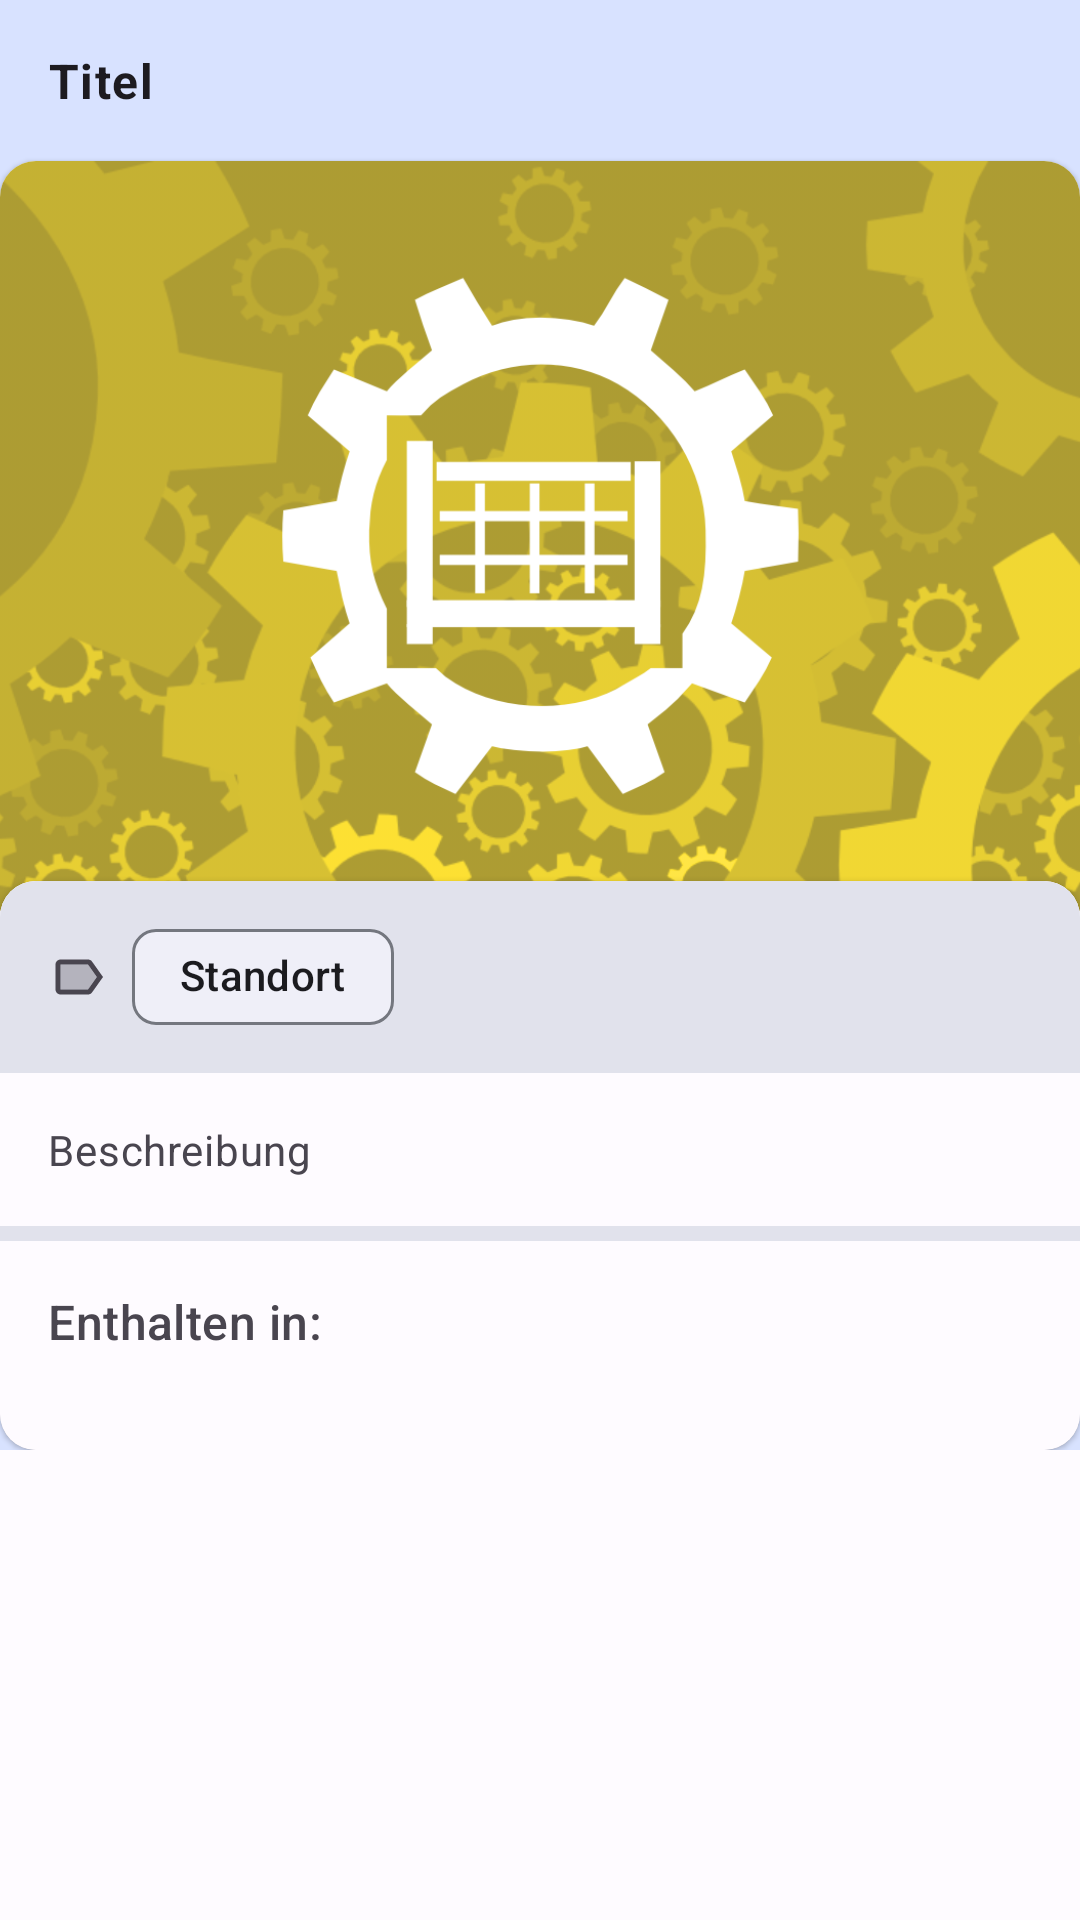

This screen was rendered from an Android layout file. Write that file and the resources it references.
<!-- AndroidManifest.xml: application theme Theme.Heros -->
<!-- res/layout/fragment_item_details.xml -->
<?xml version="1.0" encoding="utf-8"?>
<RelativeLayout xmlns:app="http://schemas.android.com/apk/res-auto"
    android:id="@+id/fragment_boxes"
    xmlns:android="http://schemas.android.com/apk/res/android"
    xmlns:tools="http://schemas.android.com/tools"
    android:layout_width="match_parent"
    android:layout_height="match_parent"
    tools:context=".activities.MainActivity">

<LinearLayout
    android:layout_width="match_parent"
    android:background="?colorPrimaryContainer"
    android:layout_height="wrap_content"
    android:orientation="vertical">

<LinearLayout
    android:layout_width="match_parent"
    android:layout_height="wrap_content"
    android:padding="16dp"
    android:background="?colorPrimaryContainer"
    android:orientation="vertical">

    <TextView
        android:id="@+id/item_summary_name"
        android:layout_width="wrap_content"
        android:layout_height="wrap_content"
        android:text="@string/content_description_title"
        android:textStyle="bold"
        android:textAppearance="?attr/textAppearanceBodyLarge"
        />

</LinearLayout>

    <com.google.android.material.card.MaterialCardView
        style="?attr/materialCardViewElevatedStyle"
        android:layout_width="match_parent"
        android:layout_height="wrap_content"
        android:clickable="false"
        app:layout_constraintStart_toStartOf="parent"
        app:layout_constraintTop_toBottomOf="@+id/box_summary_image_overlay">

<androidx.constraintlayout.widget.ConstraintLayout android:id="@+id/item_fragment_container"
    android:layout_width="match_parent"
    android:layout_height="match_parent"
    android:background="?attr/colorSurface">



    
    <ImageView
        android:scaleType="centerCrop"
        android:id="@+id/item_summary_image"
        android:layout_width="match_parent"
        android:layout_height="250dp"
        app:srcCompat="@drawable/placeholder_with_bg_80_yellow"
        app:layout_constraintStart_toStartOf="parent"
        app:layout_constraintTop_toTopOf="parent"
        android:contentDescription="@string/content_description_item_image"/>

    <ScrollView
        android:layout_width="match_parent"
        android:layout_height="wrap_content"
        app:layout_constraintStart_toStartOf="parent"
        app:layout_constraintTop_toTopOf="parent">

        <LinearLayout
            android:layout_width="match_parent"
            android:layout_height="wrap_content"
            android:orientation="vertical">

            <LinearLayout
                android:id="@+id/item_summary_image_overlay"
                android:layout_width="match_parent"
                android:layout_height="240dp"
                android:orientation="vertical"/>

            <com.google.android.material.card.MaterialCardView
                android:id="@+id/materialCardView3"
                style="?attr/materialCardViewElevatedStyle"
                android:layout_width="match_parent"
                android:layout_height="wrap_content"
                android:clickable="false"
                app:layout_constraintStart_toStartOf="parent"
                app:layout_constraintTop_toBottomOf="@+id/box_summary_image_overlay">

                <LinearLayout
                    android:layout_width="match_parent"
                    android:layout_height="wrap_content"
                    android:background="?colorSurface"
                    android:orientation="vertical">


                <androidx.constraintlayout.widget.ConstraintLayout
                    android:id="@+id/item_summary_tags_container"
                    android:layout_height="wrap_content"
                    android:layout_width="match_parent"
                    android:background="?colorSurfaceVariant"
                    android:orientation="horizontal">

                    <com.google.android.material.imageview.ShapeableImageView
                        android:id="@+id/item_summary_tags_label"
                        android:layout_width="20dp"
                        android:layout_height="20dp"
                        android:layout_marginStart="16dp"
                        android:scaleType="fitStart"
                        app:layout_constraintBottom_toBottomOf="parent"
                        app:layout_constraintStart_toStartOf="parent"
                        app:layout_constraintTop_toTopOf="parent"
                        app:srcCompat="@drawable/ic_twotone_label_24" />

                    <com.google.android.material.chip.ChipGroup
                        android:id="@+id/item_summary_tags"
                        android:layout_width="wrap_content"
                        android:layout_height="wrap_content"
                        android:layout_marginStart="8dp"
                        android:layout_marginTop="8dp"
                        android:layout_marginEnd="16dp"
                        android:layout_marginBottom="8dp"
                        app:chipSpacingHorizontal="6dp"
                        app:chipSpacingVertical="-8dp"
                        app:layout_constraintBottom_toBottomOf="parent"
                        app:layout_constraintEnd_toEndOf="parent"
                        app:layout_constraintHorizontal_bias="0.0"
                        app:layout_constraintStart_toEndOf="@+id/item_summary_tags_label"
                        app:layout_constraintTop_toTopOf="parent">


                        <com.google.android.material.chip.Chip
                            android:id="@+id/box_vehicle"
                            android:layout_width="wrap_content"
                            android:layout_height="wrap_content"
                            android:text="@string/location"
                            app:layout_constraintBottom_toBottomOf="parent"
                            app:layout_constraintEnd_toEndOf="parent"
                            app:layout_constraintHorizontal_bias="0.0"
                            app:layout_constraintStart_toEndOf="@+id/box_vehicle_icon"
                            app:layout_constraintTop_toTopOf="parent" />

                    </com.google.android.material.chip.ChipGroup>

                </androidx.constraintlayout.widget.ConstraintLayout>

                <TextView
                    android:id="@+id/item_summary_description"
                    android:layout_width="wrap_content"
                    android:layout_height="wrap_content"
                    android:padding="16dp"
                    android:text="@string/content_description_description"
                    android:textAppearance="?attr/textAppearanceBodyMedium"
                    android:textColor="?android:attr/textColorSecondary" />


                <LinearLayout
                    android:id="@+id/item_summary_description_divider"
                    android:layout_height="5dp"
                    android:orientation="horizontal"
                    android:layout_width="match_parent"
                    android:background="?colorSurfaceVariant" />

                <LinearLayout
                    android:layout_width="match_parent"
                    android:layout_height="wrap_content"
                    android:orientation="vertical"
                    android:fillViewport="true"
                    android:layout_weight="1.0">

                    <TextView
                        android:id="@+id/item_summary_content_label"
                        android:layout_width="match_parent"
                        android:layout_height="wrap_content"
                        android:layout_marginStart="16dp"
                        android:layout_marginTop="16dp"
                        android:layout_marginBottom="16dp"
                        android:text="@string/containing_box"
                        android:textAppearance="?attr/textAppearanceTitleMedium"
                        android:textColor="?android:attr/textColorSecondary"
                        app:layout_constraintStart_toStartOf="parent"
                        app:layout_constraintTop_toTopOf="parent" />

                    <TextView
                        android:id="@+id/item_summary_content_empty_label"
                        android:layout_width="match_parent"
                        android:visibility="gone"
                        android:layout_height="wrap_content"
                        android:layout_marginStart="16dp"
                        android:layout_marginBottom="16dp"
                        android:text="@string/containing_box_empty"
                        android:textAppearance="?attr/textAppearanceBodyMedium"
                        android:textColor="?android:attr/textColorSecondary"
                        app:layout_constraintStart_toStartOf="parent"
                        app:layout_constraintTop_toTopOf="parent" />

                    <RelativeLayout
                        android:layout_width="wrap_content"
                        android:layout_height="wrap_content">

                        <androidx.recyclerview.widget.RecyclerView
                            android:id="@+id/item_summary_containing_boxes"
                            android:layout_width="match_parent"
                            android:layout_height="match_parent"
                            android:layout_marginBottom="16dp"
                            android:nestedScrollingEnabled="false" />

                    </RelativeLayout>

                </LinearLayout>


                </LinearLayout>

            </com.google.android.material.card.MaterialCardView>

        </LinearLayout>

    </ScrollView>

</androidx.constraintlayout.widget.ConstraintLayout>


    </com.google.android.material.card.MaterialCardView>
</LinearLayout>
</RelativeLayout>
<!-- resources referenced by this layout -->
<resources>
  <!-- drawable ic_twotone_label_24 (drawable) -->
  <vector android:autoMirrored="true" android:height="24dp"
      android:tint="?attr/colorControlNormal" android:viewportHeight="24"
      android:viewportWidth="24" android:width="24dp" xmlns:android="http://schemas.android.com/apk/res/android">
      <path android:fillAlpha="0.3"
          android:fillColor="@android:color/white"
          android:pathData="M16,7H5v10h11l3.55,-5z" android:strokeAlpha="0.3"/>
      <path android:fillColor="@android:color/white" android:pathData="M17.63,5.84C17.27,5.33 16.67,5 16,5L5,5.01C3.9,5.01 3,5.9 3,7v10c0,1.1 0.9,1.99 2,1.99L16,19c0.67,0 1.27,-0.33 1.63,-0.84L22,12l-4.37,-6.16zM16,17H5V7h11l3.55,5L16,17z"/>
  </vector>
  <string name="containing_box">Enthalten in:</string>
  <string name="containing_box_empty">In keinem Container enthalten</string>
  <string name="content_description_description">Beschreibung</string>
  <string name="content_description_item_image">Ausrüstung Foto</string>
  <string name="content_description_title">Titel</string>
  <string name="location">Standort</string>
  <color name="md_theme_light_primary">#305DA8</color>
  <color name="md_theme_light_onPrimary">#FFFFFF</color>
  <color name="md_theme_light_primaryContainer">#D8E2FF</color>
  <color name="md_theme_light_onPrimaryContainer">#001A41</color>
  <color name="md_theme_light_secondary">#666000</color>
  <color name="md_theme_light_onSecondary">#FFFFFF</color>
  <color name="md_theme_light_secondaryContainer">#F3E700</color>
  <color name="md_theme_light_onSecondaryContainer">#1E1C00</color>
  <color name="md_theme_light_tertiary">#715574</color>
  <color name="md_theme_light_onTertiary">#FFFFFF</color>
  <color name="md_theme_light_tertiaryContainer">#FBD7FC</color>
  <color name="md_theme_light_onTertiaryContainer">#29132D</color>
  <color name="md_theme_light_error">#BA1A1A</color>
  <color name="md_theme_light_errorContainer">#FFDAD6</color>
  <color name="md_theme_light_onError">#FFFFFF</color>
  <color name="md_theme_light_onErrorContainer">#410002</color>
  <color name="md_theme_light_background">#FEFBFF</color>
  <color name="md_theme_light_onBackground">#1B1B1F</color>
  <color name="md_theme_light_surface">#FEFBFF</color>
  <color name="md_theme_light_onSurface">#1B1B1F</color>
  <color name="md_theme_light_surfaceVariant">#E1E2EC</color>
  <color name="md_theme_light_onSurfaceVariant">#44474F</color>
  <color name="md_theme_light_outline">#74777F</color>
  <color name="md_theme_light_inverseOnSurface">#F2F0F4</color>
  <color name="md_theme_light_inverseSurface">#2F3033</color>
  <color name="md_theme_light_surfaceTint">#305DA8</color>
  <color name="md_theme_light_inversePrimary">#ADC7FF</color>
  <color name="transparent">#00FFFFFF</color>
</resources>
